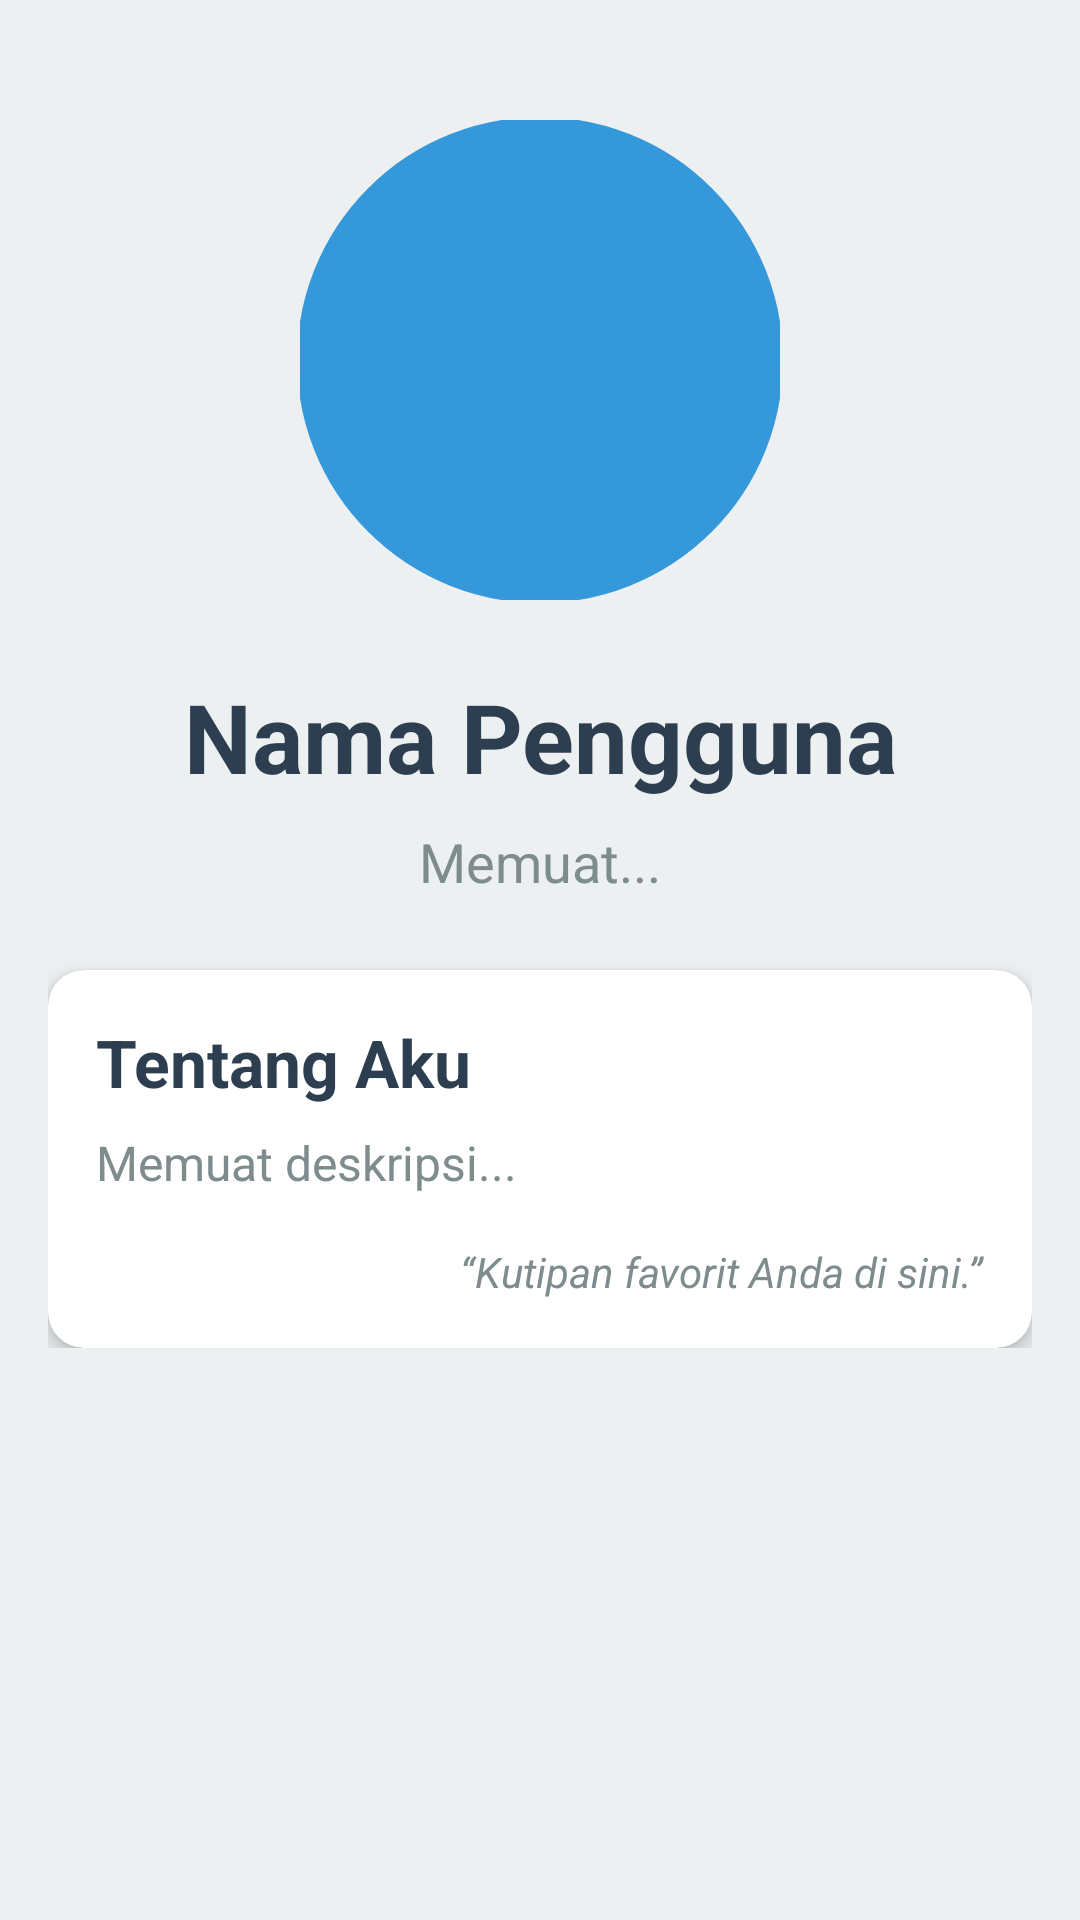

Produce the Android XML layout that renders to this screen, including the resource entries it uses.
<!-- AndroidManifest.xml: application theme Theme.MyApps -->
<!-- res/layout/fragment_profile_detail.xml -->
<?xml version="1.0" encoding="utf-8"?>
<ScrollView
    xmlns:android="http://schemas.android.com/apk/res/android"
    xmlns:app="http://schemas.android.com/apk/res-auto"
    xmlns:tools="http://schemas.android.com/tools"
    android:layout_width="match_parent"
    android:layout_height="match_parent"
    android:background="@color/abu_abu_terang">

    <LinearLayout
        android:layout_width="match_parent"
        android:layout_height="wrap_content"
        android:orientation="vertical"
        android:padding="16dp"
        android:gravity="center_horizontal">

        
        <com.google.android.material.imageview.ShapeableImageView
            android:id="@+id/iv_profile_photo"
            android:layout_width="160dp"
            android:layout_height="160dp"
            android:layout_marginTop="24dp"
            android:scaleType="centerCrop"
            android:src="@drawable/ic_profile_placeholder"
            app:shapeAppearanceOverlay="@style/ShapeAppearanceOverlay.App.CornerSize50Percent"
            app:strokeColor="@color/biru_muda_cerah"
            app:strokeWidth="2dp"
            android:background="@color/biru_muda_cerah"
            android:contentDescription="Profile Photo" />

        
        <TextView
            android:id="@+id/tv_profile_name"
            android:layout_width="wrap_content"
            android:layout_height="wrap_content"
            android:layout_marginTop="24dp"
            android:text="Nama Pengguna"
            android:textSize="32sp"
            android:textStyle="bold"
            android:textColor="@color/biru_tua"
            android:textAlignment="center" />

        
        <TextView
            android:id="@+id/tv_profile_profession"
            android:layout_width="wrap_content"
            android:layout_height="wrap_content"
            android:layout_marginTop="8dp"
            android:text="Memuat..."
            android:textSize="18sp"
            android:textColor="@color/abu_abu_gelap"
            android:textAlignment="center" />

        
        <com.google.android.material.card.MaterialCardView
            android:layout_width="match_parent"
            android:layout_height="wrap_content"
            android:layout_marginTop="24dp"
            app:cardCornerRadius="12dp"
            app:cardElevation="4dp"
            app:cardBackgroundColor="@color/white">

            <LinearLayout
                android:layout_width="match_parent"
                android:layout_height="wrap_content"
                android:orientation="vertical"
                android:padding="16dp">

                <TextView
                    android:layout_width="wrap_content"
                    android:layout_height="wrap_content"
                    android:text="Tentang Aku"
                    android:textSize="22sp"
                    android:textStyle="bold"
                    android:textColor="@color/biru_tua" />

                <TextView
                    android:id="@+id/tv_profile_description"
                    android:layout_width="match_parent"
                    android:layout_height="wrap_content"
                    android:layout_marginTop="8dp"
                    android:text="Memuat deskripsi..."
                    android:textSize="16sp"
                    android:textColor="@color/abu_abu_gelap" />

                <TextView
                    android:id="@+id/tv_profile_quote"
                    android:layout_width="wrap_content"
                    android:layout_height="wrap_content"
                    android:layout_marginTop="16dp"
                    android:text="“Kutipan favorit Anda di sini.”"
                    android:textSize="14sp"
                    android:textStyle="italic"
                    android:textColor="@color/abu_abu_gelap"
                    android:layout_gravity="end" />
            </LinearLayout>
        </com.google.android.material.card.MaterialCardView>

    </LinearLayout>
</ScrollView>
<!-- resources referenced by this layout -->
<resources>
  <color name="abu_abu_gelap">#7F8C8D</color>
  <color name="abu_abu_terang">#ECF0F1</color>
  <color name="biru_muda_cerah">#3498DB</color>
  <color name="biru_tua">#2C3E50</color>
  <color name="white">#FFFFFFFF</color>
  <style name="ShapeAppearanceOverlay.App.CornerSize50Percent" parent="">
          <item name="cornerSize">50%</item>
      </style>
  <style name="Theme.MyApps" parent="Theme.MaterialComponents.DayNight.DarkActionBar">
          
          <item name="colorPrimary">@color/purple_500</item>
          <item name="colorPrimaryVariant">@color/purple_700</item>
          <item name="colorOnPrimary">@color/white</item>
          
          <item name="colorSecondary">@color/teal_200</item>
          <item name="colorSecondaryVariant">@color/teal_700</item>
          <item name="colorOnSecondary">@color/black</item>
          
          <item name="android:statusBarColor">?attr/colorPrimaryVariant</item>
          
          <item name="android:navigationBarColor">@color/biru_tua</item>
      </style>
  <color name="purple_500">#FF6200EE</color>
  <color name="purple_700">#FF3700B3</color>
  <color name="teal_200">#FF03DAC5</color>
  <color name="teal_700">#FF018786</color>
  <color name="black">#FF000000</color>
</resources>
